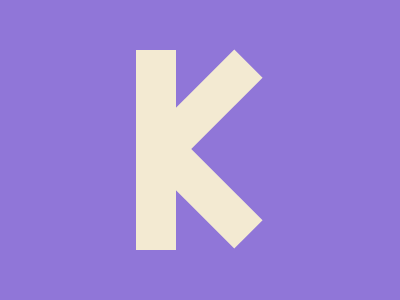

Write the HTML and CSS that draws this image.

<div></div>
<div b></div>
<p>
<style>
*{
    background:#9076D8;
    position:fixed;
    top:50%;
    left:50%
}
div{
    width:120;
    height:40;
    background:#F3EAD2;
    transform:translate(-45%,-160%)rotate(-45deg)
}
[b]{
  transform:translate(-45%,55%)rotate(45deg)
}
p{
  margin:0;
  width:40;
  height:200;
  background:#F3EAD2;
  transform:translate(-160%,-50%)
}
